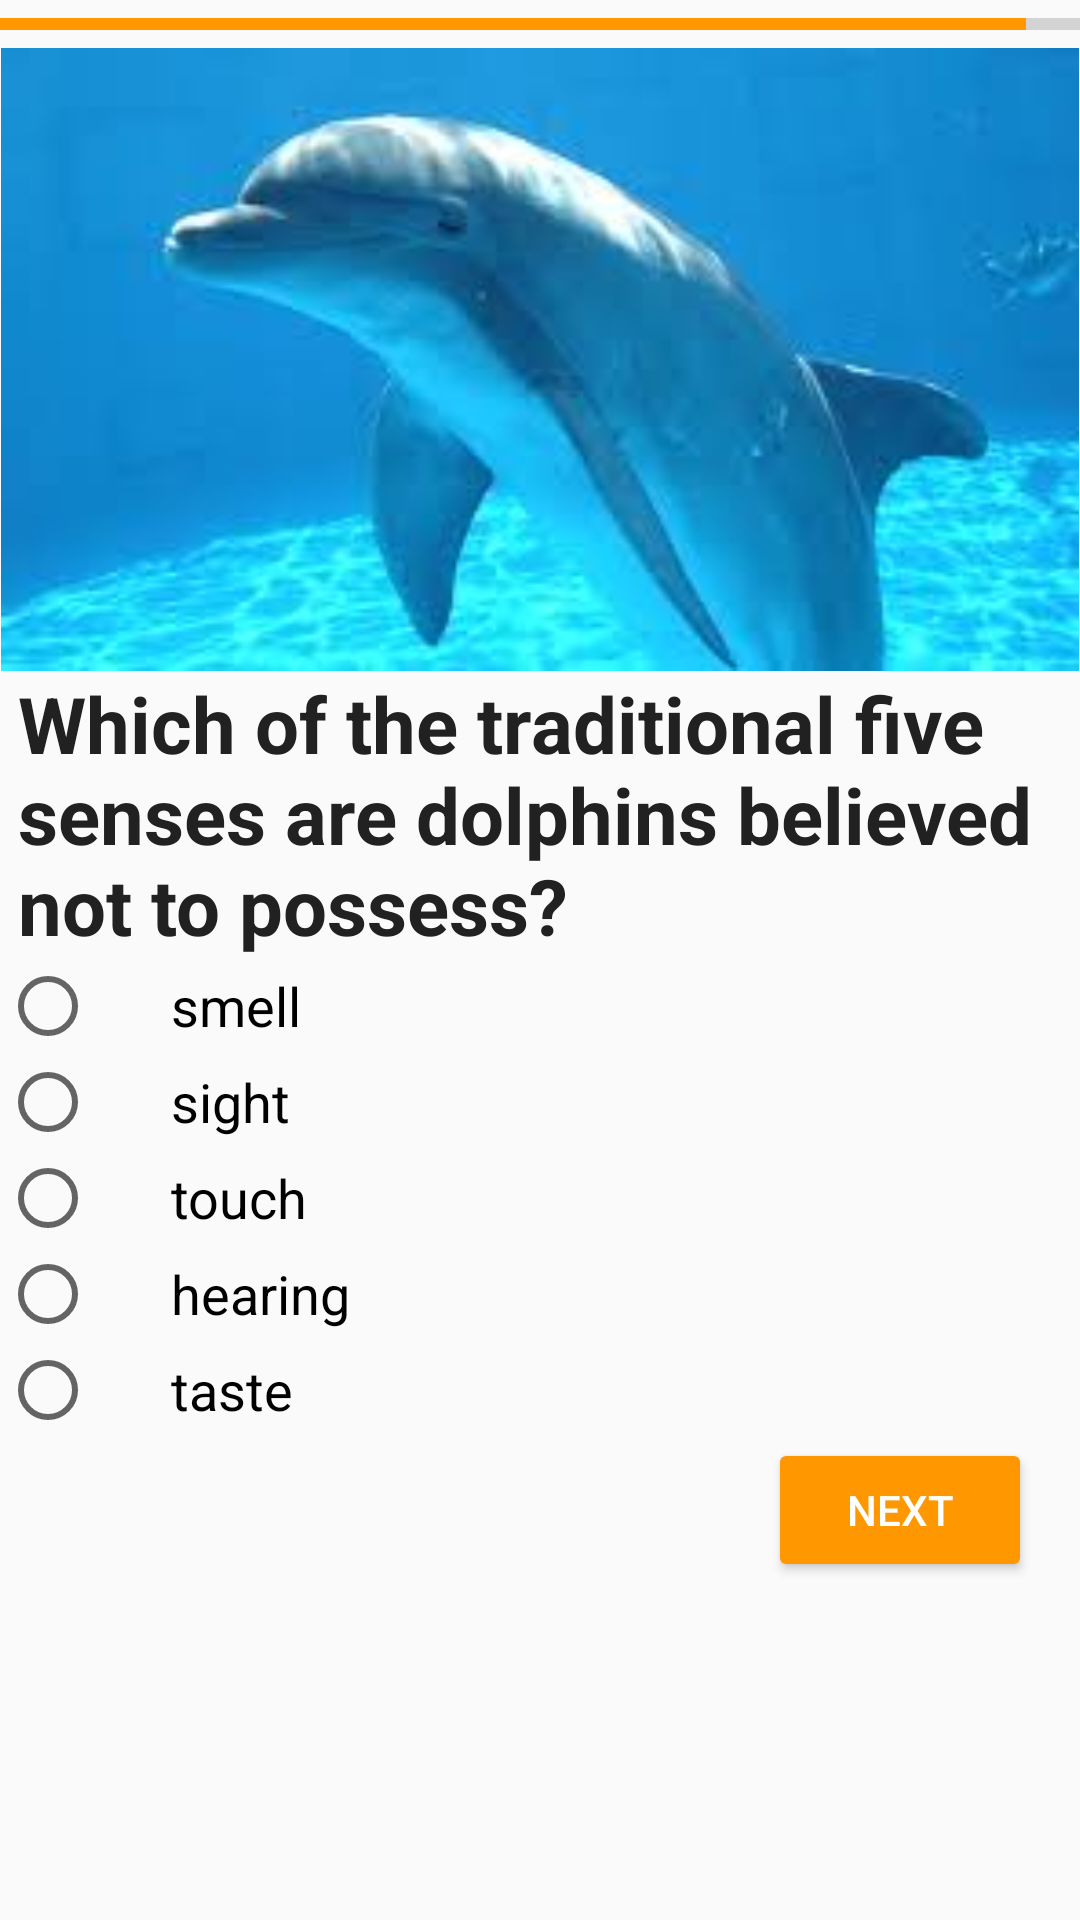

Android layout source for this screen:
<!-- AndroidManifest.xml: application theme AppTheme -->
<!-- res/layout/quiz_5.xml -->
<?xml version="1.0" encoding="utf-8"?>
<ScrollView xmlns:android="http://schemas.android.com/apk/res/android"
    android:layout_width="match_parent"
    android:layout_height="match_parent">

    <LinearLayout
        android:layout_width="match_parent"
        android:layout_height="match_parent"
        android:orientation="vertical">

        <ProgressBar
            android:id="@+id/determinateBar"
            style="@android:style/Widget.DeviceDefault.ProgressBar.Horizontal"
            android:layout_width="match_parent"
            android:layout_height="wrap_content"
            android:progress="95" />

        <ImageView
            android:layout_width="match_parent"
            android:layout_height="wrap_content"
            android:adjustViewBounds="true"
            android:src="@drawable/dolphin" />

        <TextView
            android:layout_width="match_parent"
            android:layout_height="wrap_content"
            android:maxLines="3"
            android:paddingLeft="6dp"
            android:text="@string/question_five"
            android:textColor="@color/primary_text"
            android:textSize="26sp"
            android:textStyle="bold" />

        <RadioGroup
            android:layout_width="match_parent"
            android:layout_height="wrap_content"
            android:orientation="vertical">

            <RadioButton
                android:id="@+id/radio_one"
                android:layout_width="wrap_content"
                android:layout_height="wrap_content"
                android:onClick="onRadioButtonFiveClicked"
                android:paddingLeft="25dp"
                android:tag="0"
                android:text="@string/radio_smell"
                android:textSize="18sp" />

            <RadioButton
                android:id="@+id/radio_two"
                android:layout_width="wrap_content"
                android:layout_height="wrap_content"
                android:onClick="onRadioButtonFiveClicked"
                android:paddingLeft="25dp"
                android:tag="1"
                android:text="@string/radio_sight"
                android:textSize="18sp" />

            <RadioButton
                android:id="@+id/radio_three"
                android:layout_width="wrap_content"
                android:layout_height="wrap_content"
                android:onClick="onRadioButtonFiveClicked"
                android:paddingLeft="25dp"
                android:tag="2"
                android:text="@string/radio_touch"
                android:textSize="18sp" />

            <RadioButton
                android:id="@+id/radio_four"
                android:layout_width="wrap_content"
                android:layout_height="wrap_content"
                android:onClick="onRadioButtonFiveClicked"
                android:paddingLeft="25dp"
                android:tag="3"
                android:text="@string/radio_hearing"
                android:textSize="18sp" />

            <RadioButton
                android:id="@+id/radio_five"
                android:layout_width="wrap_content"
                android:layout_height="wrap_content"
                android:onClick="onRadioButtonFiveClicked"
                android:paddingLeft="25dp"
                android:tag="4"
                android:text="@string/radio_taste"
                android:textSize="18sp" />
        </RadioGroup>

        <Button
            android:id="@+id/launch_pre_submit_activity"
            style="@style/Widget.AppCompat.Button.Colored"
            android:layout_width="88dp"
            android:layout_height="wrap_content"
            android:layout_gravity="end"
            android:layout_marginRight="16dp"
            android:text="@string/next" />

    </LinearLayout>
</ScrollView>
<!-- resources referenced by this layout -->
<resources>
  <color name="primary_text">#212121</color>
  <!-- drawable dolphin: jpeg bitmap (drawable, 5357 bytes) -->
  <string name="next">next</string>
  <string name="question_five">Which of the traditional five senses are dolphins believed not to possess?</string>
  <string name="radio_hearing">hearing</string>
  <string name="radio_sight">sight</string>
  <string name="radio_smell">smell</string>
  <string name="radio_taste">taste</string>
  <string name="radio_touch">touch</string>
  <style name="AppTheme" parent="Theme.AppCompat.Light.DarkActionBar">
          
          <item name="colorPrimary">@color/primary</item>
          <item name="colorPrimaryDark">@color/primary_dark</item>
          <item name="colorAccent">@color/accent</item>
      </style>
  <color name="primary">#4CAF50</color>
  <color name="primary_dark">#388E3C</color>
  <color name="accent">#FF9800</color>
</resources>
